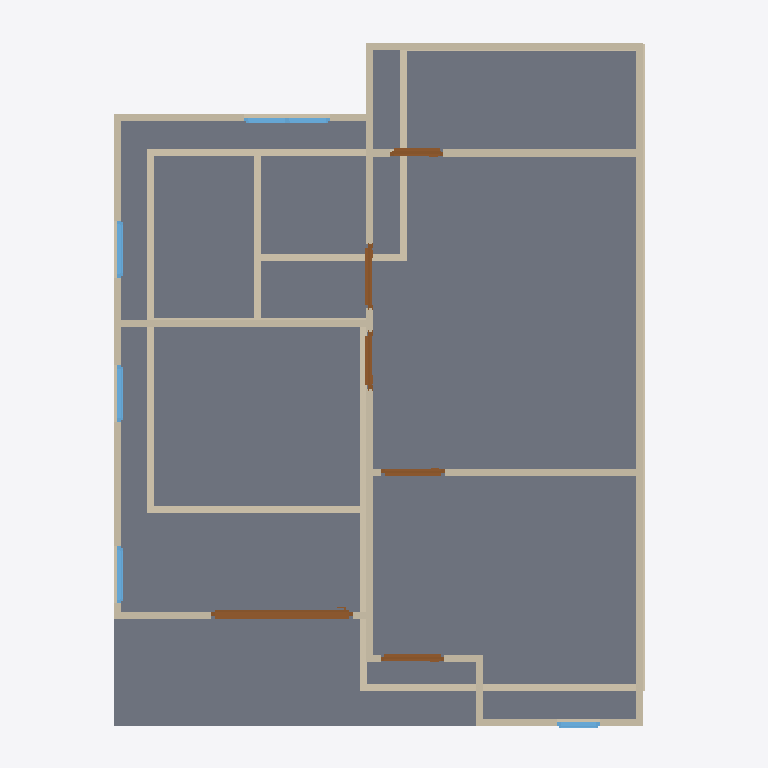
Plan cut of the same IFC building model at storey '2f' (level 3.00 m, cut at 4.40 m), seen from above with north up, elements coloured by IFC class: 26 walls (beige), 6 doors (brown), 5 windows (light blue), 1 slab (grey). Cut surfaces are drawn darker.
Extent 10.0 m × 10.0 m × 7.1 m (x, y, z). Storeys (3): gf at 0.00 m; 2f at 3.00 m; roof at 6.00 m. Elements (49): 26 IfcWall, 10 IfcDoor, 9 IfcWindow, 3 IfcSlab, 1 IfcRoof.

HEADER;
FILE_DESCRIPTION(('ViewDefinition[DesignTransferView]'),'2;1');
FILE_NAME('s03-activity.ifc','2026-10-07T11:40:30+08:00',(''),(''),'IfcOpenShell 0.8.5-post1','Bonsai 0.8.5-post1','Nobody');
FILE_SCHEMA(('IFC4'));
ENDSEC;
DATA;
#1=IFCPROJECT('0LKC0WpbD8PA_XBrFhCpaF',$,'My Project',$,$,$,$,(#10,#22),#5);
#27=IFCSITE('3sxFqmKV11_gxIDDl4Y_lg',$,'My Site',$,$,#50,$,$,$,$,$,$,$,$);
#33=IFCBUILDING('1m$GK7e2DEmQbG02497vaR',$,'My Building',$,$,#56,$,$,$,$,$,$);
#39=IFCBUILDINGSTOREY('2R6MNMnc19kvhLRgWBcpIA',$,'2f',$,$,#3715,$,$,$,$);
#63=IFCBUILDINGSTOREY('2esyIuEzn3I93tte1tdoBI',$,'gf',$,$,#79,$,$,$,$);
#80=IFCBUILDINGSTOREY('3mdEvjtbXFceVjNFlrymzZ',$,'roof',$,$,#3720,$,$,$,$);
#4717=IFCSLAB('2m3pe$73L7SQGi6UicpCw1',$,'Slab',$,$,#4725,#4732,$,$);
#3960=IFCWALL('0$TPE1iIz7phDO1qtHTj18',$,'Wall',$,$,#4379,#3966,$,$);
#4425=IFCWALL('19oRYSXYj0Z9ghqaxyIGqN',$,'Wall',$,$,#4436,#4431,$,$);
#3810=IFCWALL('1htx2jUm13FuUpH2UK4rW3',$,'Wall',$,$,#4192,#3816,$,$);
#231=IFCWALL('286sxNxEr5fvlw6yR0HLev',$,'Wall',$,$,#546,#237,$,$);
#3733=IFCWALL('1vor3TsPfBW8Jhzys8EmrA',$,'Wall',$,$,#4424,#3741,$,$);
#104=IFCWALL('1FLkBEzZb1GPgIpMMj3NWf',$,'Wall',$,$,#655,#112,$,$);
#4549=IFCWALL('2njAoAFb19hxdtTAJgyCVI',$,'Wall',$,$,#4605,#4555,$,$);
#4646=IFCWALL('0Aq7Hgd4L7uuKyJTMPbcJx',$,'Wall',$,$,#4657,#4652,$,$);
#206=IFCWALL('2aZKPqSCHBox5kFEUFVCqz',$,'Wall',$,$,#217,#212,$,$);
#256=IFCWALL('0E5cRbKpP4jwbJAv5sYEPs',$,'Wall',$,$,#578,#262,$,$);
#3785=IFCWALL('2ZjKM_Pk96_fl9T$4pvUpk',$,'Wall',$,$,#4535,#3791,$,$);
#4746=IFCWALL('3$810m7_zEWRWO$Wl7XBW7',$,'Wall',$,$,#4866,#4752,$,$);
#131=IFCWALL('359YG_dADDegNRQjhRbZ5c',$,'Wall',$,$,#142,#137,$,$);
#6297=IFCDOOR('0DEIZoTab3Sxh3ShGZW6tf',$,'Door',$,$,#8749,#6306,$,2.0,1.9913749694824219,$,.SLIDING_TO_RIGHT.,$);
#786=IFCWALL('0mva5v4mb7o9Wn8NXXPhjQ',$,'Wall',$,$,#855,#792,$,$);
#281=IFCWALL('312VMjIlb37QQDrxXsl9p8',$,'Wall',$,$,#610,#287,$,$);
#656=IFCWALL('2yjxx85Kb9$gfF2TNZ4Zm6',$,'Wall',$,$,#667,#662,$,$);
#881=IFCWALL('15ta3itmrFwOzxAJ8SOXb4',$,'Wall',$,$,#892,#887,$,$);
#3935=IFCWALL('17WpLdm7n17g$XB7mEHrJS',$,'Wall',$,$,#4347,#3941,$,$);
#3835=IFCWALL('1FVlTvvfbCWum0WIeY9JKc',$,'Wall',$,$,#4224,#3841,$,$);
#856=IFCWALL('21jXxdBE5DcBQ5LvOm9Qkw',$,'Wall',$,$,#942,#867,$,$);
#181=IFCWALL('1t_m3cXEbDg9um0IppYVtW',$,'Wall',$,$,#487,#187,$,$);
#3910=IFCWALL('28siOMe9vE_Rod4yr9F9kb',$,'Wall',$,$,#3921,#3916,$,$);
#5951=IFCDOOR('3Q$k1C2Wz99vC6OwDU1PW4',$,'Door',$,$,#6829,#5960,$,2.0,0.8999999761581421,$,.SINGLE_SWING_LEFT.,$);
#4989=IFCDOOR('2l13TpoVn0Je$e39jzTaDC',$,'Door',$,$,#5317,#4998,$,2.0,0.8901262283325195,$,.SINGLE_SWING_LEFT.,$);
#5426=IFCDOOR('3YZlHCBdvAXxjZCJoe$X78',$,'Door',$,$,#9049,#5435,$,2.0,0.8968583345413208,$,.SINGLE_SWING_RIGHT.,$);
#681=IFCWALL('3Gmttgtmj9le2$xMWThjNN',$,'Wall',$,$,#692,#687,$,$);
#8091=IFCWINDOW('1Qt6n$1yD79gOhFXkmrQmX',$,'Window',$,$,#8645,#8100,$,0.8999999761581421,1.2000000476837158,$,.DOUBLE_PANEL_VERTICAL.,$);
#6124=IFCDOOR('1ga4n8FHD3S9vPPrFhaXLA',$,'Door',$,$,#7108,#6133,$,2.0,0.7443898320198059,$,.SINGLE_SWING_LEFT.,$);
#5778=IFCDOOR('3kvbsNSm93dwToAMioFOcv',$,'Door',$,$,#6595,#5787,$,2.0,0.800000011920929,$,.SINGLE_SWING_RIGHT.,$);
#7945=IFCWINDOW('2$xedRa3z5Mh_cITHqAqTs',$,'Window',$,$,#8482,#7954,$,0.8999999761581421,0.800000011920929,$,.SINGLE_PANEL.,$);
#7734=IFCWINDOW('0$MyMNfEj2f9OTvxKb_l_v',$,'Window',$,$,#8264,#7743,$,0.8999999761581421,0.7998136281967163,$,.SINGLE_PANEL.,$);
#7799=IFCWINDOW('1UMf4_4cb2KhH_JLzjYyeK',$,'Window',$,$,#8373,#7808,$,0.8999999761581421,0.800000011920929,$,.SINGLE_PANEL.,$);
#3885=IFCWALL('0sB8nT2sjClvtltH4mzx67',$,'Wall',$,$,#4288,#3891,$,$);
#3860=IFCWALL('2yNgDfoC5BEPHvgisVgKf9',$,'Wall',$,$,#4256,#3866,$,$);
#7502=IFCWINDOW('1oUAIv2XXFPuMiuulMUKFr',$,'Window',$,$,#7566,#7511,$,0.8999999761581421,0.6000000238418579,$,$,$);
#156=IFCWALL('17sR39Oc91RhsGpgKSx80j',$,'Wall',$,$,#455,#162,$,$);
ENDSEC;
